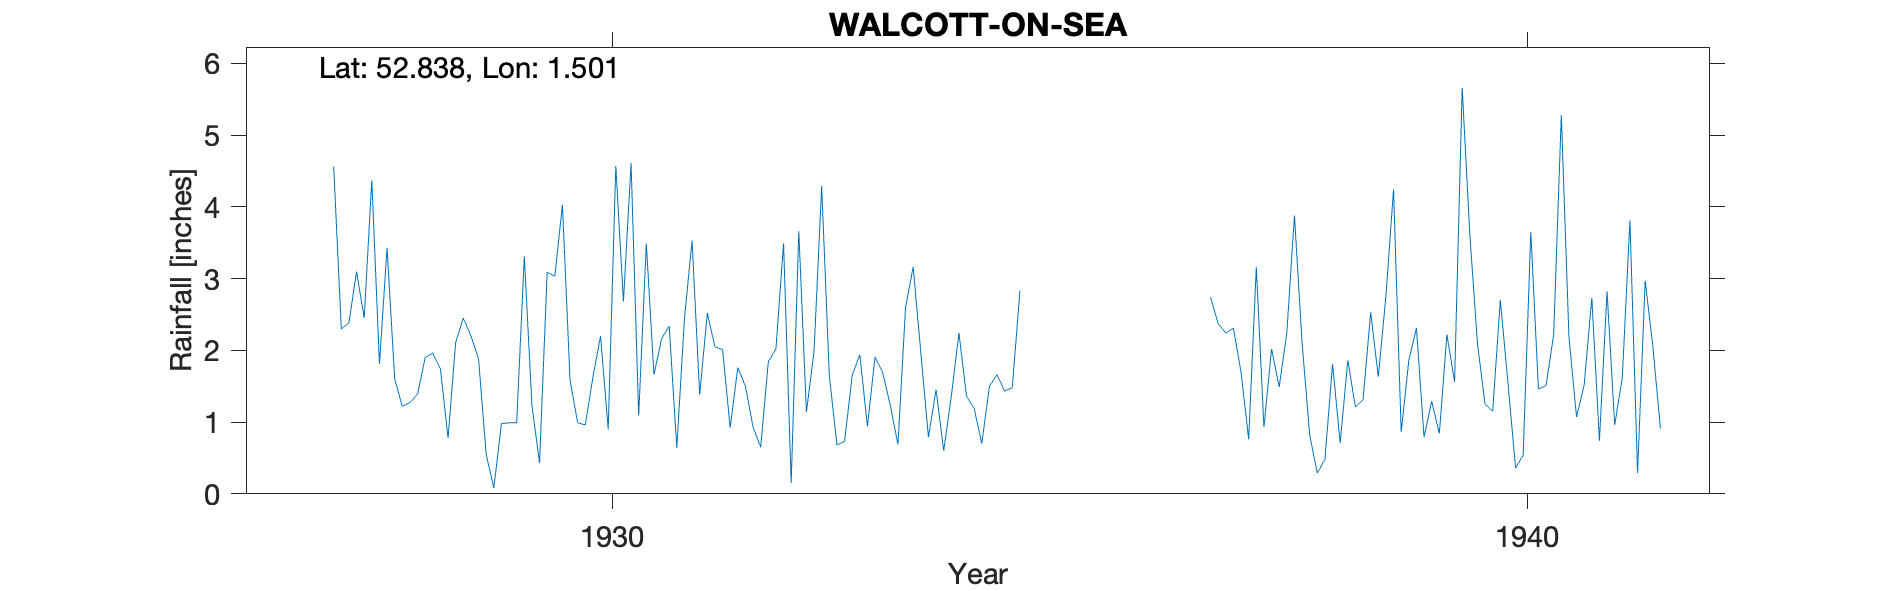

The file beside this chart, header and first rows:
WALCOTT-ON-SEA, , , , , , , , , , , , , , , , , , , , , , , 
Grid ref, TG359325, Long, 1.501, Lat, 52.84, Elevation, 20, ft, , , , , , , , , , , , , , , 
Station no, 1438, , , , , , , , , , , , , , , , , , , , , , 
, 1920, 1921, 1922, 1923, 1924, 1925, 1926, 1927, 1928, 1929, 1930, 1931, 1932, 1933, 1934, 1935, 1936, 1937, 1938, 1939, 1940, 1941, 1942
January, , , , , , , , , 3.43, 1.88, 1.58, 2.16, 0.93, 0.73, 1.45, , , 2.74, 2.11, 4.24, 1.25, 1.07, 
February, , , , , , , , , 1.6, 0.55, 0.99, 2.34, 0.65, 1.65, 0.6, , , 2.37, 0.82, 0.86, 1.15, 1.52, 
March, , , , , , , , , 1.22, 0.08, 0.96, 0.64, 1.84, 1.94, 1.36, , , 2.24, 0.29, 1.86, 2.7, 2.73, 
April, , , , , , , , , 1.27, 0.98, 1.63, 2.44, 2.02, 0.94, 2.24, , , 2.31, 0.48, 2.31, 1.55, 0.74, 
May, , , , , , , , , 1.39, 0.99, 2.2, 3.53, 3.49, 1.91, 1.36, , , 1.69, 1.81, 0.79, 0.36, 2.82, 
June, , , , , , , , 4.56, 1.9, 0.99, 0.9, 1.38, 0.15, 1.69, 1.19, , , 0.76, 0.71, 1.29, 0.54, 0.96, 
July, , , , , , , , 2.3, 1.96, 3.31, 4.57, 2.52, 3.66, 1.23, 0.7, , , 3.16, 1.86, 0.84, 3.65, 1.62, 
August, , , , , , , , 2.38, 1.74, 1.23, 2.68, 2.05, 1.14, 0.69, 1.5, , , 0.93, 1.21, 2.22, 1.46, 3.81, 
September, , , , , , , , 3.1, 0.78, 0.43, 4.61, 2.01, 1.99, 2.6, 1.66, , , 2.02, 1.31, 1.56, 1.51, 0.29, 
October, , , , , , , , 2.45, 2.11, 3.09, 1.09, 0.92, 4.29, 3.16, 1.43, , , 1.49, 2.53, 5.66, 2.22, 2.97, 
November, , , , , , , , 4.37, 2.45, 3.03, 3.49, 1.76, 1.65, 1.97, 1.48, , , 2.24, 1.63, 3.62, 5.28, 2.06, 
December, , , , , , , , 1.81, 2.2, 4.03, 1.66, 1.5, 0.68, 0.79, 2.83, , , 3.88, 2.76, 2.1, 2.19, 0.91, 
Total, , , , , , , , , 22.05, 20.59, 26.36, 23.25, 22.49, 19.3, 17.8, , , 25.83, 17.52, 27.35, 23.86, 21.5, 
1939 Total corrected, , , , , , , , , , , , , , , , , , , , , , , 
